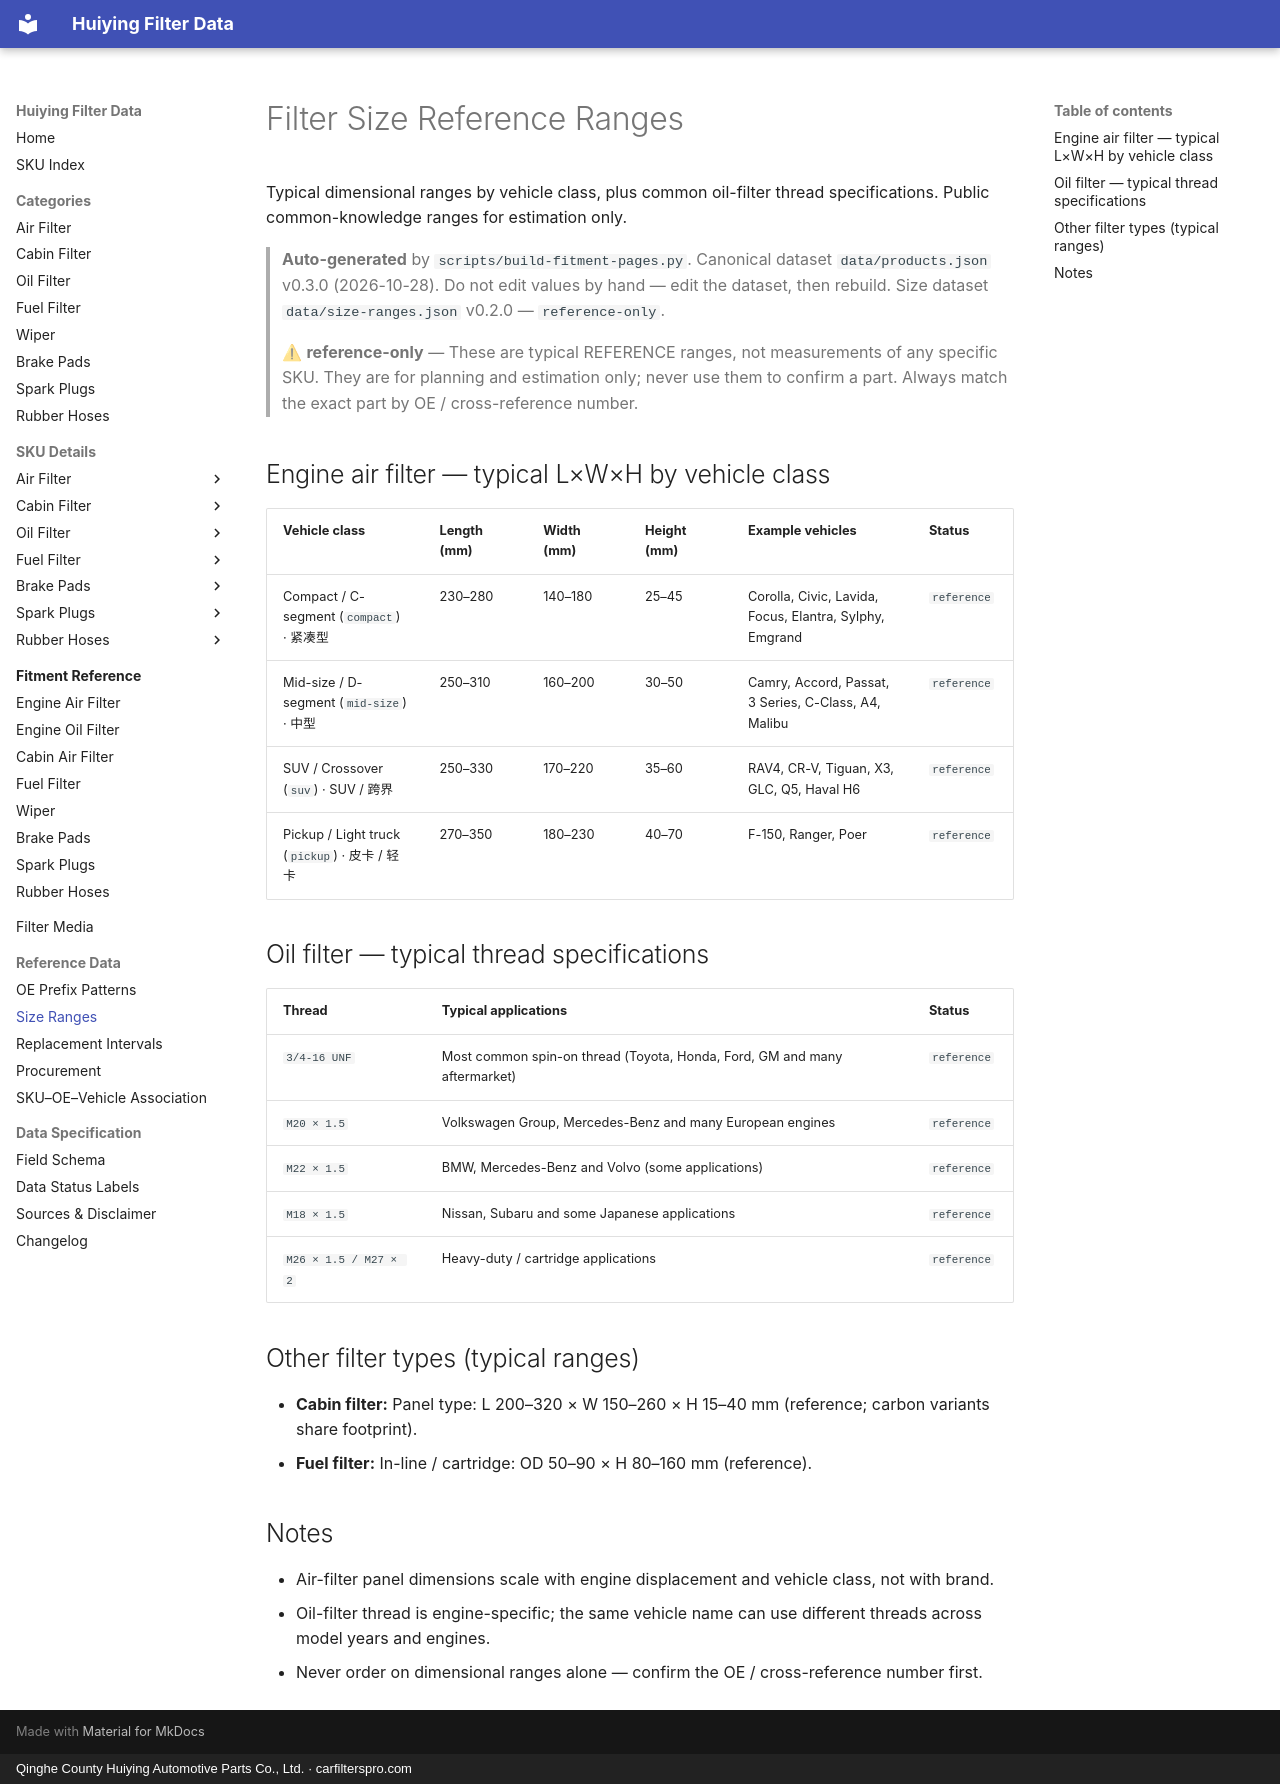

repository: martinxionbiotech-max/data.huiying · page: reference/size-ranges/index.html · generator: mkdocs · copyright: Qinghe County Huiying Automotive Parts Co., Ltd. · carfilterspro.com

# Filter Size Reference Ranges

Typical dimensional ranges by vehicle class, plus common oil-filter thread specifications. Public common-knowledge ranges for estimation only.

> **Auto-generated** by `scripts/build-fitment-pages.py`. Canonical dataset `data/products.json` v0.3.0 (2026-10-28). Do not edit values by hand — edit the dataset, then rebuild. Size dataset `data/size-ranges.json` v0.2.0 — `reference-only`.

> ⚠ **reference-only** — These are typical REFERENCE ranges, not measurements of any specific SKU. They are for planning and estimation only; never use them to confirm a part. Always match the exact part by OE / cross-reference number.

## Engine air filter — typical L×W×H by vehicle class

| Vehicle class | Length (mm) | Width (mm) | Height (mm) | Example vehicles | Status |
|---|---|---|---|---|---|
| Compact / C-segment (`compact`) · 紧凑型 | 230–280 | 140–180 | 25–45 | Corolla, Civic, Lavida, Focus, Elantra, Sylphy, Emgrand | `reference` |
| Mid-size / D-segment (`mid-size`) · 中型 | 250–310 | 160–200 | 30–50 | Camry, Accord, Passat, 3 Series, C-Class, A4, Malibu | `reference` |
| SUV / Crossover (`suv`) · SUV / 跨界 | 250–330 | 170–220 | 35–60 | RAV4, CR-V, Tiguan, X3, GLC, Q5, Haval H6 | `reference` |
| Pickup / Light truck (`pickup`) · 皮卡 / 轻卡 | 270–350 | 180–230 | 40–70 | F-150, Ranger, Poer | `reference` |

## Oil filter — typical thread specifications

| Thread | Typical applications | Status |
|---|---|---|
| `3/4-16 UNF` | Most common spin-on thread (Toyota, Honda, Ford, GM and many aftermarket) | `reference` |
| `M20 × 1.5` | Volkswagen Group, Mercedes-Benz and many European engines | `reference` |
| `M22 × 1.5` | BMW, Mercedes-Benz and Volvo (some applications) | `reference` |
| `M18 × 1.5` | Nissan, Subaru and some Japanese applications | `reference` |
| `M26 × 1.5 / M27 × 2` | Heavy-duty / cartridge applications | `reference` |

## Other filter types (typical ranges)

- **Cabin filter:** Panel type: L 200–320 × W 150–260 × H 15–40 mm (reference; carbon variants share footprint).
- **Fuel filter:** In-line / cartridge: OD 50–90 × H 80–160 mm (reference).

## Notes

- Air-filter panel dimensions scale with engine displacement and vehicle class, not with brand.
- Oil-filter thread is engine-specific; the same vehicle name can use different threads across model years and engines.
- Never order on dimensional ranges alone — confirm the OE / cross-reference number first.
